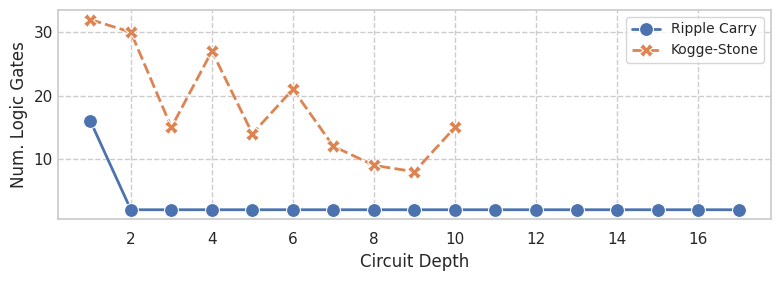

This chart was generated by the following Python code:
import matplotlib.pyplot as plt
from matplotlib import rc
import pandas as pd
import seaborn as sns

def set_style():
  paper_rc = {
      'font.family': 'serif',
      'font.serif': ['Times', 'Palatino', 'serif'],
      'font.size': 13,
      'legend.fontsize': 10,
      'xtick.labelsize': 11,
      'ytick.labelsize': 11,
      'lines.linewidth': 2,
      'lines.markersize': 10,
      'grid.linestyle': '--',
      'ytick.major.size': 0.1,
      'ytick.minor.size': 0.05,
  }
  # Set the font to be serif, rather than sans
  sns.set(font='serif', rc=paper_rc)
  sns.set_style('whitegrid', rc=paper_rc)
  sns.color_palette('colorblind')


fig = plt.figure(figsize=(8, 3))
rc('font',**{'family':'serif','serif':['Palatino']})
plt.rcParams['pdf.fonttype'] = 42

set_style()

bench_kogge   = [32, 30, 15, 27, 14, 21, 12, 9, 8, 15, None, None, None, None, None, None, None]
bench_ripple = [16, 2, 2, 2, 2, 2, 2, 2, 2, 2, 2, 2, 2, 2, 2, 2, 2]

print('bench_kogge',len(bench_kogge))
print('bench_ripple',len(bench_ripple)) # should be equal, add 0 if not

sz = len(bench_kogge)
df = pd.DataFrame({
  "Circuit Depth": [i for i in range(1, 18)] * 2,
  "Adder": ["Ripple Carry"] * sz + ["Kogge-Stone"] * sz,
  "Num. Logic Gates": bench_ripple + bench_kogge
})

ax = sns.lineplot(x='Circuit Depth', y='Num. Logic Gates', hue='Adder', style='Adder', markers=True, data=df)
ax.legend(ncol=1, loc='upper right')


plt.tight_layout()
plt.savefig("16_bit_adder_topology.png", dpi=300, bbox_inches="tight", pad_inches=0.03)
